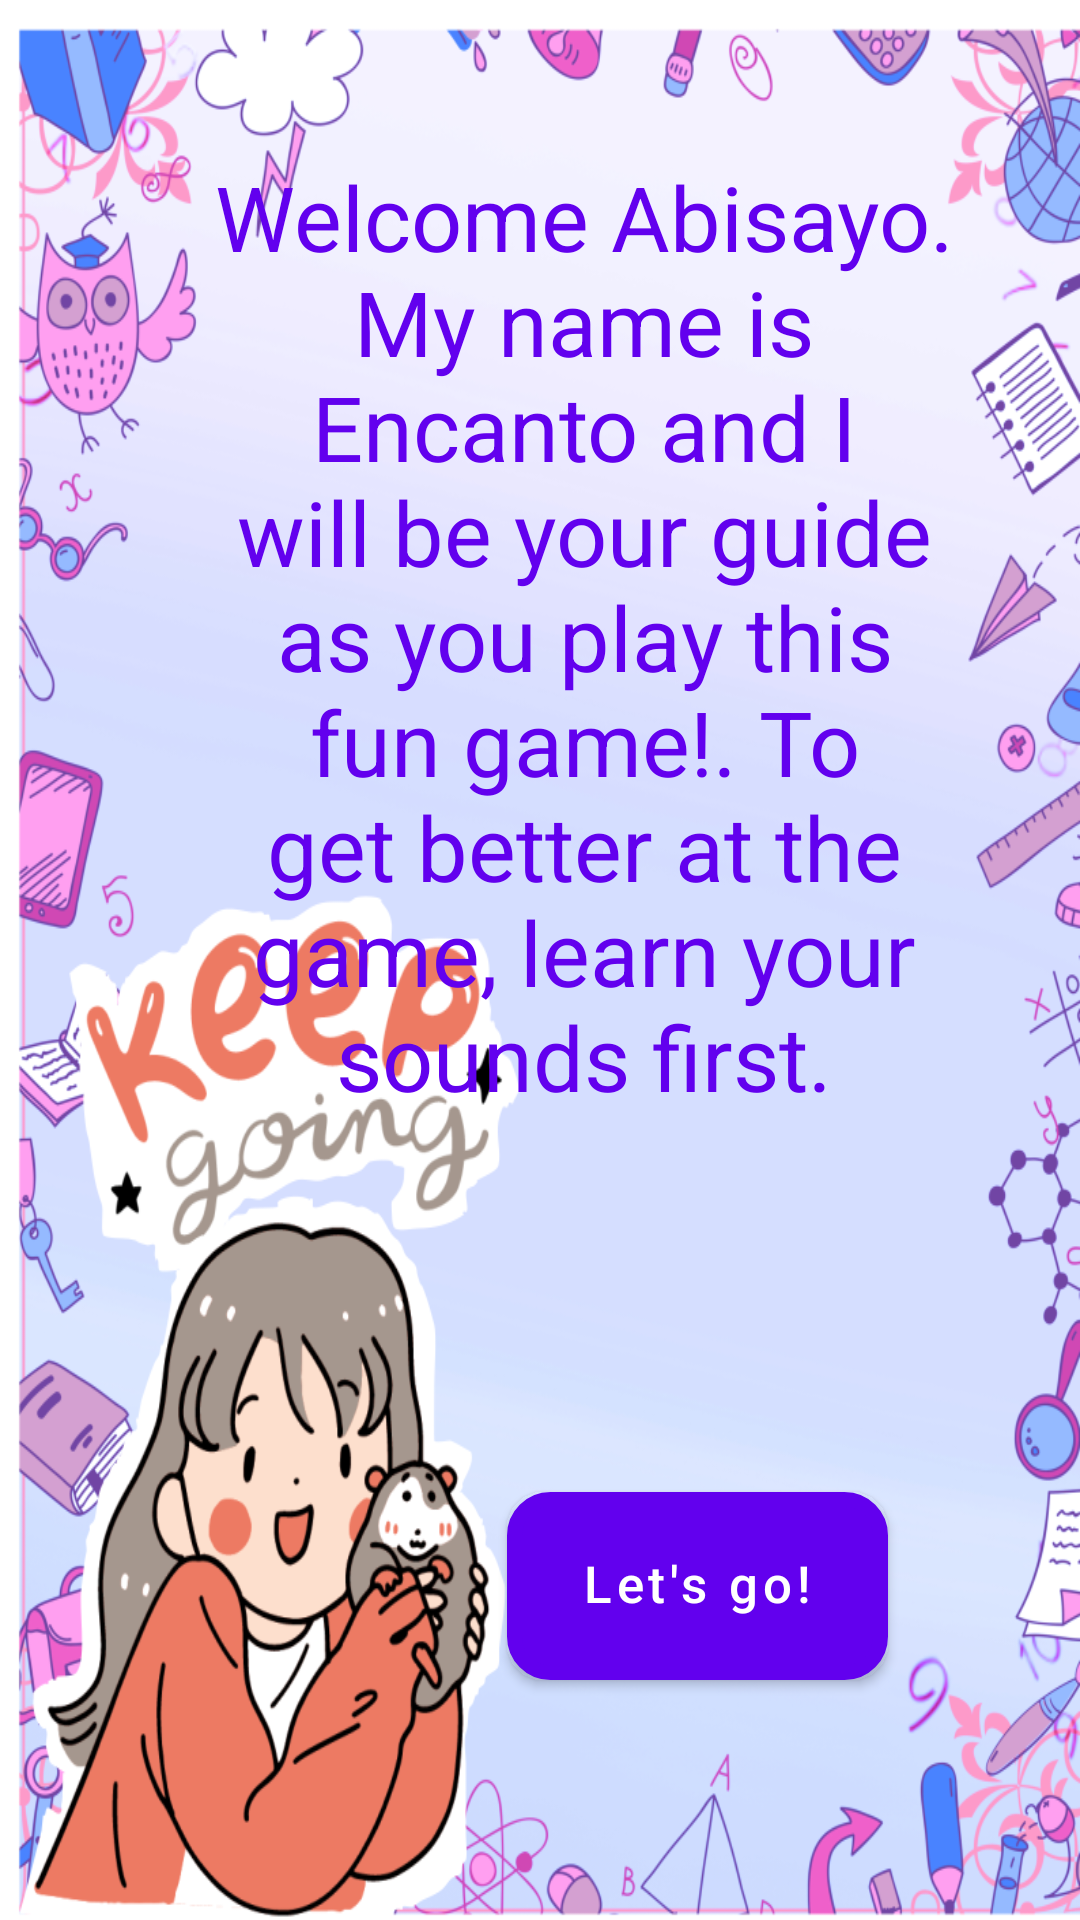

Here is an Android app screen rendered from its layout file. Give the layout XML and the strings, colors and styles it references.
<!-- AndroidManifest.xml: application theme Theme.MyApplication -->
<!-- res/layout/activity_welcome.xml -->
<?xml version="1.0" encoding="utf-8"?>
<androidx.constraintlayout.widget.ConstraintLayout xmlns:android="http://schemas.android.com/apk/res/android"
    xmlns:app="http://schemas.android.com/apk/res-auto"
    xmlns:tools="http://schemas.android.com/tools"
    android:layout_width="match_parent"
    android:layout_height="match_parent"
    android:background="@drawable/welcome"
    tools:context=".Welcome">


    <TextView
        android:id="@+id/question8"
        style="@style/Widget.MaterialComponents.TextInputLayout.OutlinedBox"
        android:layout_width="250dp"
        android:layout_height="wrap_content"
        android:layout_marginStart="16dp"
        android:layout_marginTop="52dp"
        android:layout_marginEnd="16dp"
        android:gravity="center"
        android:text="Welcome Abisayo. My name is Encanto and I will be your guide as you play this fun game!. To get better at the game, learn your sounds first."
        android:textColor="@color/purple_500"
        android:textSize="30sp"
        app:fontFamily="@font/bubblegum_sans"
        app:layout_constraintEnd_toEndOf="parent"
        app:layout_constraintHorizontal_bias="0.689"
        app:layout_constraintStart_toStartOf="parent"
        app:layout_constraintTop_toTopOf="parent">

    </TextView>

    <Button
        android:id="@+id/button0"
        android:layout_width="wrap_content"
        android:layout_height="wrap_content"
        android:background="@drawable/rounded_rectangle"
        android:focusable="true"
        android:paddingStart="25dp"
        android:paddingTop="13dp"
        android:paddingEnd="25dp"
        android:paddingBottom="15dp"
        android:text="Let's go!"
        android:textAllCaps="false"
        android:textColor="@color/white"
        android:textSize="17sp"
        app:layout_constraintBottom_toBottomOf="parent"
        app:layout_constraintEnd_toEndOf="@+id/question8"
        app:layout_constraintHorizontal_bias="0.807"
        app:layout_constraintStart_toStartOf="@+id/question8"
        app:layout_constraintTop_toBottomOf="@+id/question8"
        app:layout_constraintVertical_bias="0.61" />

</androidx.constraintlayout.widget.ConstraintLayout>
<!-- resources referenced by this layout -->
<resources>
  <!-- drawable rounded_rectangle (drawable) -->
  <?xml version="1.0" encoding="utf-8"?>
  <selector xmlns:android="http://schemas.android.com/apk/res/android">
  
      <item android:state_pressed="true" >
          <shape android:shape="rectangle"  >
  
              <corners android:radius="12dp" />
  
              <stroke android:width="1dp"
                  android:color="#E91E63" />
  
              <gradient android:angle="-90"
                  android:startColor="#E91E63"
                  android:endColor="#F44336"  />
          </shape>
      </item>
  
      <item android:state_focused="true">
          <shape android:shape="rectangle"  >
  
              <corners android:radius="12dip" />
  
              <stroke android:width="1dip"
                  android:color="#F44336" />
  
              <solid android:color="@color/purple_500"/>
  
          </shape>
      </item>
  
      <item >
          <shape android:shape="rectangle"  >
  
              <corners android:radius="12dp" />
  
              <stroke android:width="5dp"
                  android:color="#FF9800" />
  
              <gradient android:angle="-90"
                  android:startColor="#FF9800"
                  android:endColor="#FFC107" />
  
          </shape>
      </item>
  
  </selector>
  <!-- drawable welcome: png bitmap (drawable, 418587 bytes) -->
  <style name="Theme.MyApplication" parent="Theme.MaterialComponents.DayNight.DarkActionBar">
          
          <item name="colorPrimary">@color/purple_500</item>
          <item name="colorPrimaryVariant">@color/purple_700</item>
          <item name="colorOnPrimary">@color/white</item>
          
          <item name="colorSecondary">@color/teal_200</item>
          <item name="colorSecondaryVariant">@color/teal_700</item>
          <item name="colorOnSecondary">@color/black</item>
          
          <item name="android:statusBarColor" tools:targetApi="l">?attr/colorPrimaryVariant</item>
          
      </style>
  <!-- not gathered from this repository: default colours our renderer supplied (Android Studio template values) -->
  <color name="purple_500">#FF6200EE</color>
  <color name="purple_700">#FF3700B3</color>
  <color name="teal_200">#FF03DAC5</color>
  <color name="teal_700">#FF018786</color>
  <color name="black">#FF000000</color>
  <color name="white">#FFFFFFFF</color>
</resources>
